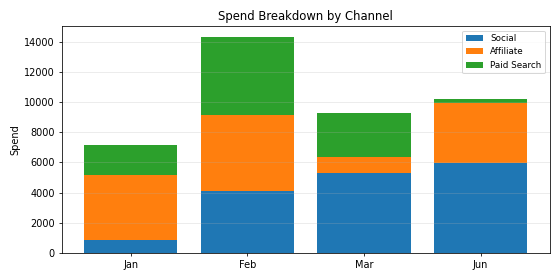

Source data for this figure (header and first rows):
Period, Social, Affiliate, Paid Search, Total
Jan, 877.9, 4319, 1941, 7138
Feb, 4112, 5044, 5162, 14318
Mar, 5277, 1077, 2904, 9257
Jun, 5929, 4007, 238.4, 10174
